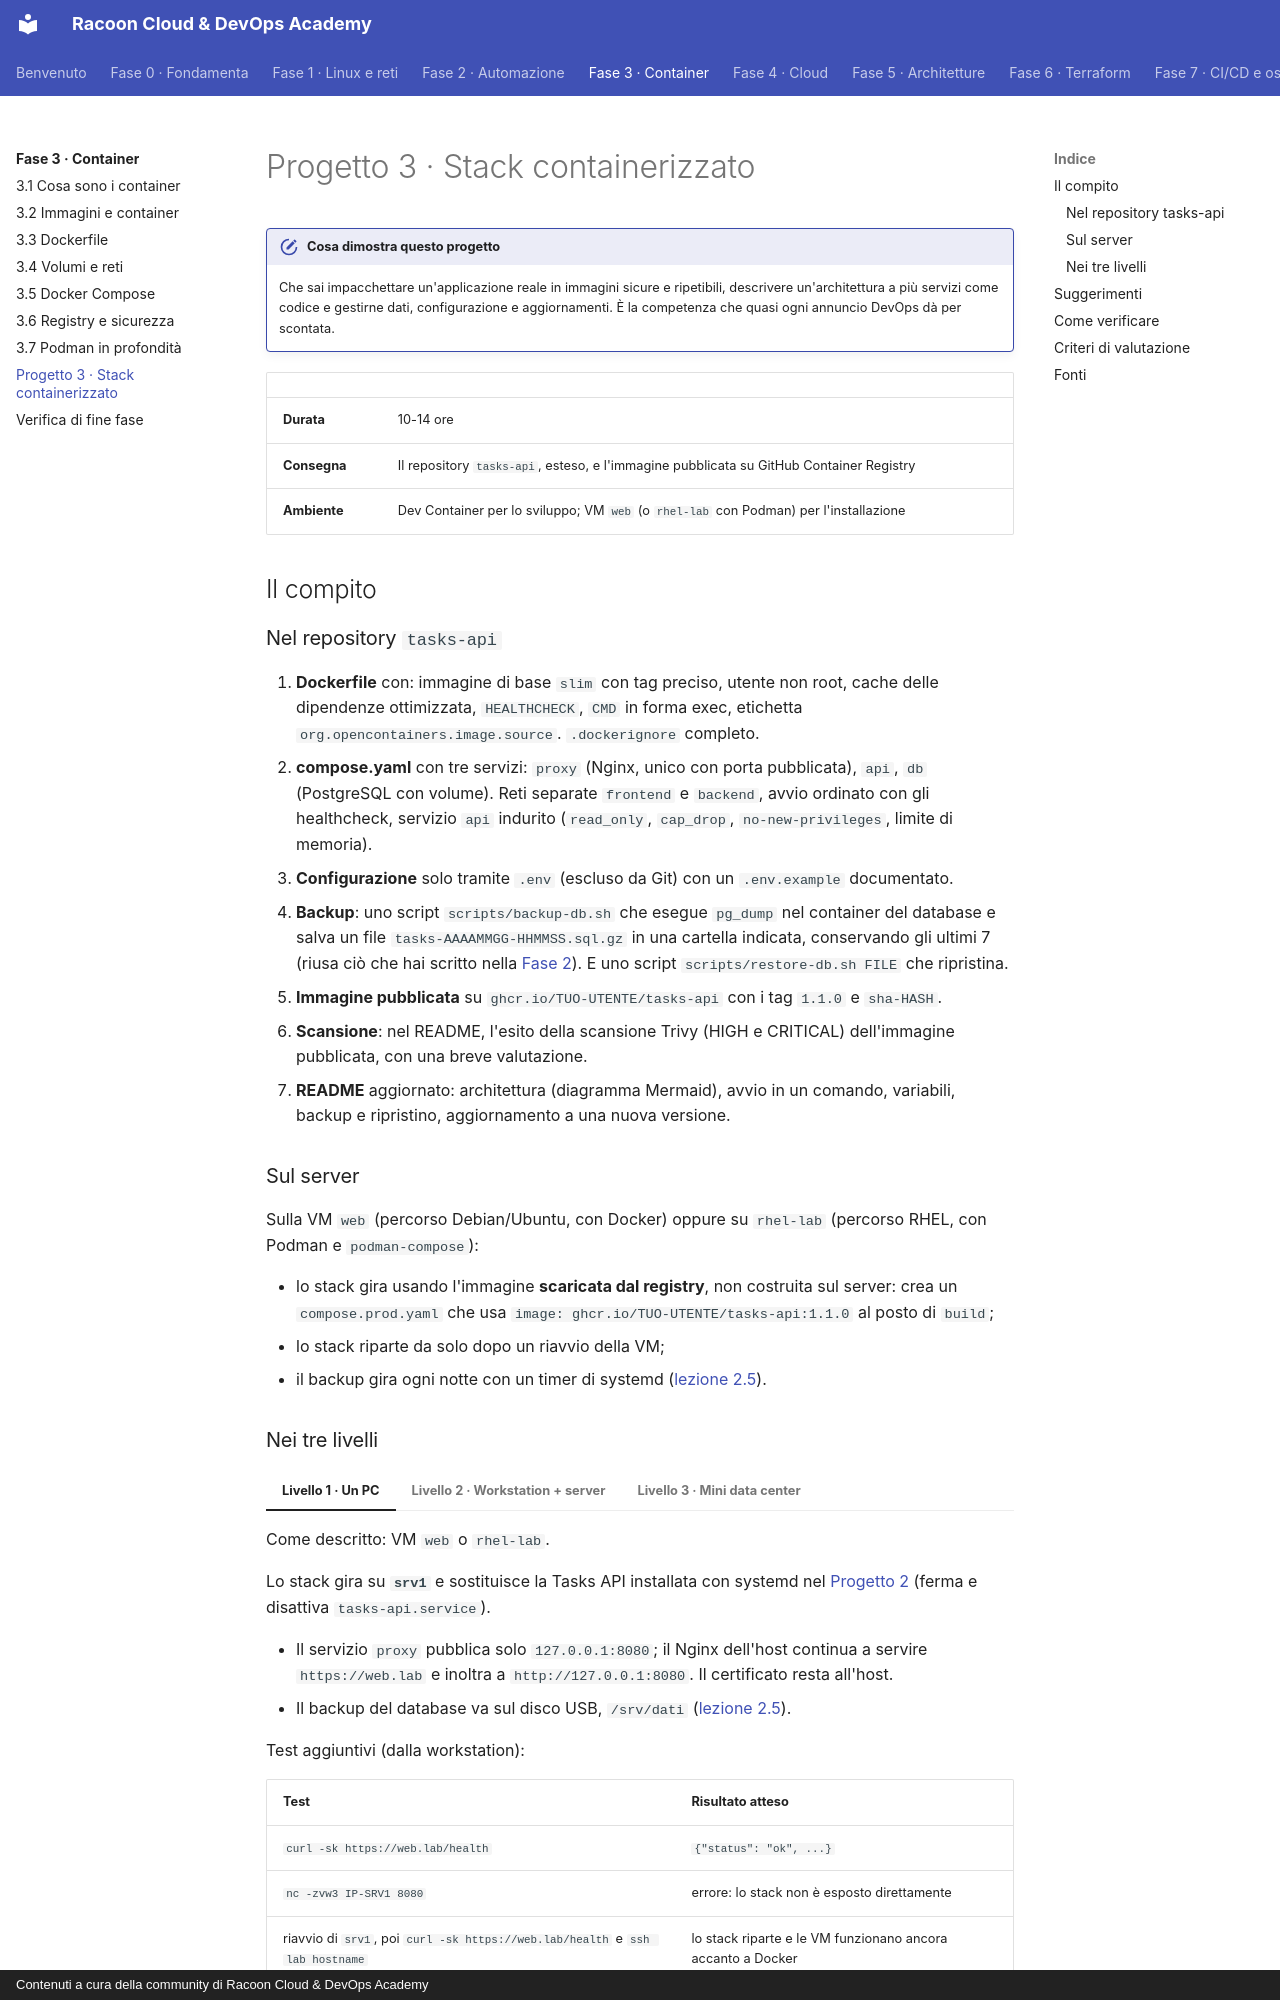

repository: imredracoon/racoon-cloud-devops-academy · page: fase-3/progetto/index.html · generator: mkdocs · copyright: Contenuti a cura della community di Racoon Cloud & DevOps Academy

# Progetto 3 · Stack containerizzato

!!! obiettivi "Cosa dimostra questo progetto"
    Che sai impacchettare un'applicazione reale in immagini sicure e ripetibili, descrivere un'architettura a più
    servizi come codice e gestirne dati, configurazione e aggiornamenti. È la competenza che quasi ogni annuncio
    DevOps dà per scontata.

| | |
|---|---|
| **Durata** | 10-14 ore |
| **Consegna** | Il repository `tasks-api`, esteso, e l'immagine pubblicata su GitHub Container Registry |
| **Ambiente** | Dev Container per lo sviluppo; VM `web` (o `rhel-lab` con Podman) per l'installazione |

## Il compito

### Nel repository `tasks-api`

1. **Dockerfile** con: immagine di base `slim` con tag preciso, utente non root, cache delle dipendenze ottimizzata,
   `HEALTHCHECK`, `CMD` in forma exec, etichetta `org.opencontainers.image.source`. `.dockerignore` completo.
2. **compose.yaml** con tre servizi: `proxy` (Nginx, unico con porta pubblicata), `api`, `db` (PostgreSQL con volume).
   Reti separate `frontend` e `backend`, avvio ordinato con gli healthcheck, servizio `api` indurito
   (`read_only`, `cap_drop`, `no-new-privileges`, limite di memoria).
3. **Configurazione** solo tramite `.env` (escluso da Git) con un `.env.example` documentato.
4. **Backup**: uno script `scripts/backup-db.sh` che esegue `pg_dump` nel container del database e salva un file
   `tasks-AAAAMMGG-HHMMSS.sql.gz` in una cartella indicata, conservando gli ultimi 7 (riusa ciò che hai scritto nella
   [Fase 2](../fase-2/index.md)). E uno script `scripts/restore-db.sh FILE` che ripristina.
5. **Immagine pubblicata** su `ghcr.io/TUO-UTENTE/tasks-api` con i tag `1.1.0` e `sha-HASH`.
6. **Scansione**: nel README, l'esito della scansione Trivy (HIGH e CRITICAL) dell'immagine pubblicata, con una breve
   valutazione.
7. **README** aggiornato: architettura (diagramma Mermaid), avvio in un comando, variabili, backup e ripristino,
   aggiornamento a una nuova versione.

### Sul server

Sulla VM `web` (percorso Debian/Ubuntu, con Docker) oppure su `rhel-lab` (percorso RHEL, con Podman e
`podman-compose`):

- lo stack gira usando l'immagine **scaricata dal registry**, non costruita sul server: crea un
  `compose.prod.yaml` che usa `image: ghcr.io/TUO-UTENTE/tasks-api:1.1.0` al posto di `build`;
- lo stack riparte da solo dopo un riavvio della VM;
- il backup gira ogni notte con un timer di systemd ([lezione 2.5](../fase-2/05-pianificazione.md)).
